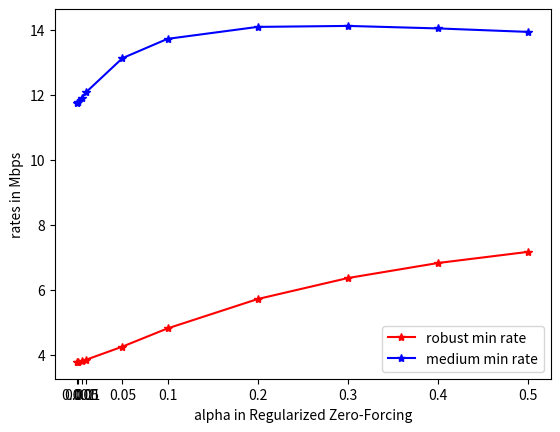

The script that saved this image:
import numpy as np
import matplotlib.pyplot as plt

alphas = [0, 0.001, 0.005, 0.01, 0.05, 0.1, 0.2, 0.3, 0.4, 0.5, 1, 2, 5]
robust_min_rates = [3.783, 3.788, 3.815, 3.853, 4.254, 4.814, 5.718, 6.364, 6.827, 7.170, 8.066, 8.595, 8.785]
medium_min_rates = [11.756, 11.784, 11.915, 12.090, 13.130, 13.724, 14.092, 14.122, 14.045, 13.938, 13.421, 12.781, 11.920]
nominal_min_rates = [74.706, 74.695, 72.085, 67.833, 47.115, 36.814, 28.332, 24.511, 22.303, 20.848, 17.517, 15.454, 13.713]
first_n_vals = 10
plt.xlabel('alpha in Regularized Zero-Forcing')
plt.ylabel('rates in Mbps')
plt.xticks(ticks=alphas, labels=alphas)
plt.plot(alphas[:first_n_vals], robust_min_rates[:first_n_vals], c='r', marker='*', label='robust min rate')
plt.plot(alphas[:first_n_vals], medium_min_rates[:first_n_vals], c='b', marker='*', label='medium min rate')
#plt.semilogy(alphas[:first_n_vals], nominal_min_rates[:first_n_vals], c='g', label='nominal min rate')
plt.legend()
plt.show()
